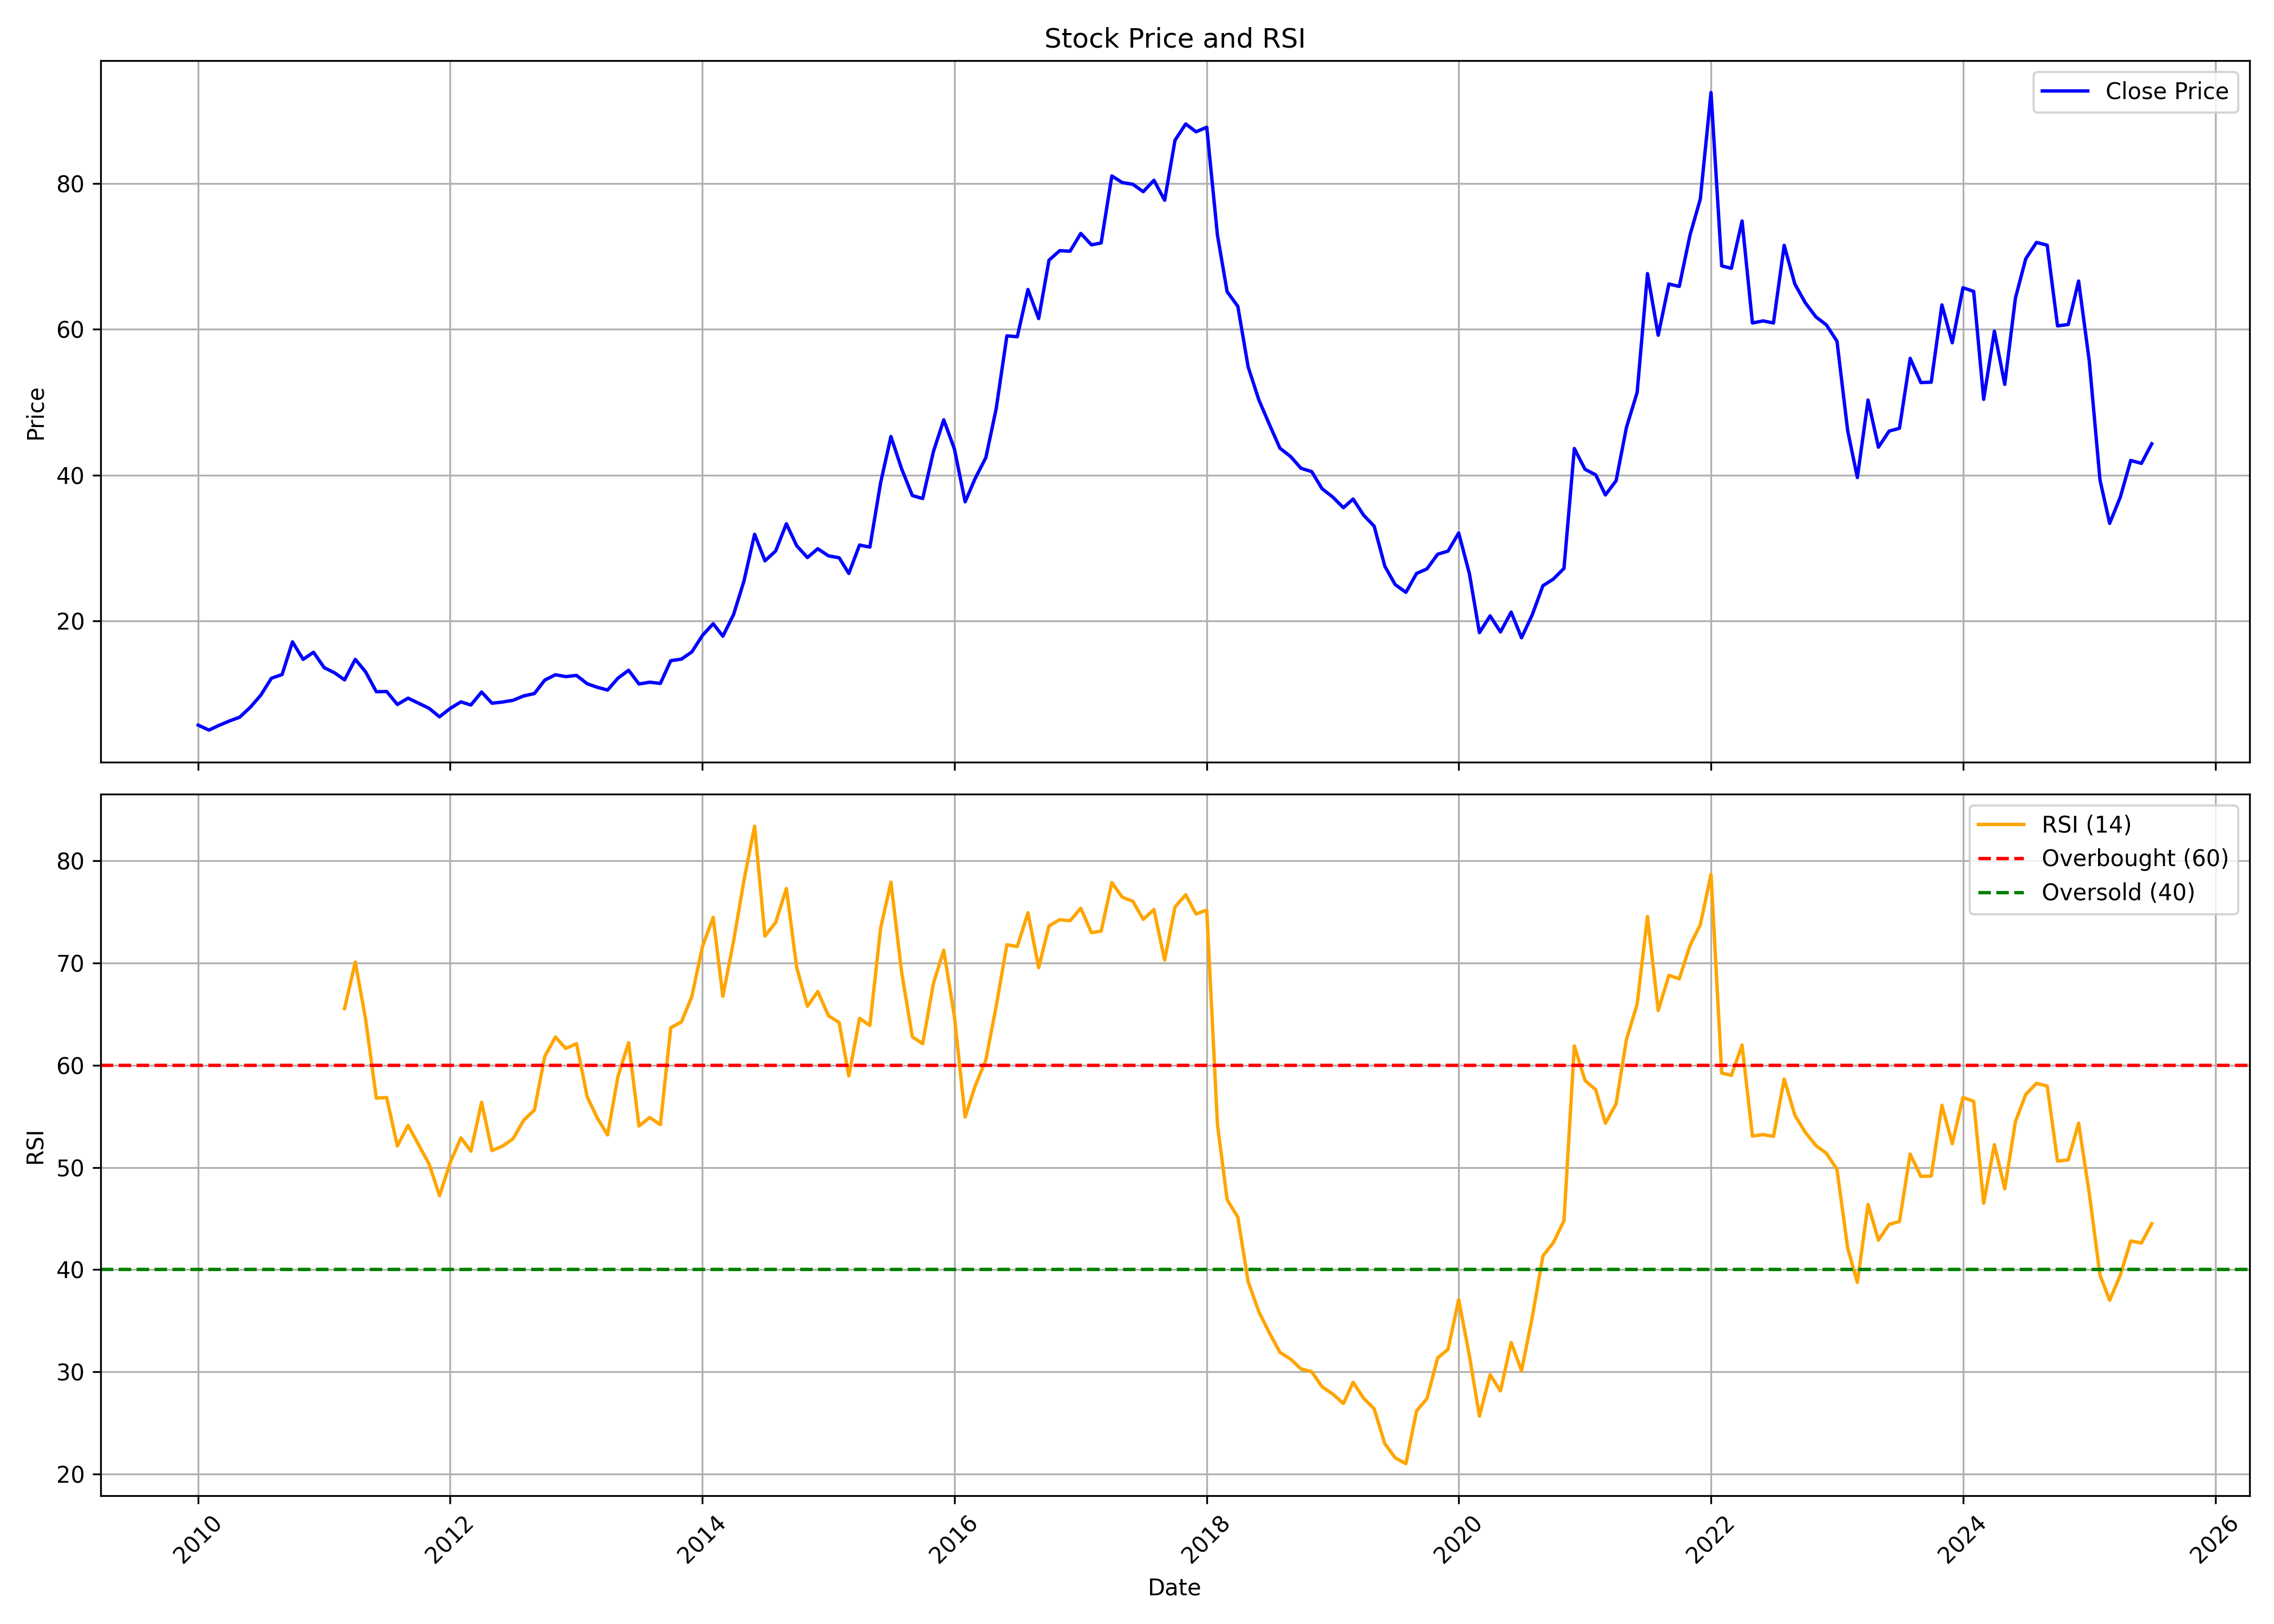

Values plotted in this chart, from the file beside it:
, date, symbol, open, high, low, close, volume, rsi
0, 2010-01-01, SUTLEJTEX, 5.705, 8.221, 5.682, 5.726, 2124195, 
1, 2010-02-01, SUTLEJTEX, 5.963, 6.212, 5.046, 5.046, 354540, 
2, 2010-03-01, SUTLEJTEX, 5.046, 5.901, 5.046, 5.665, 1002120, 
3, 2010-04-01, SUTLEJTEX, 5.588, 6.66, 5.583, 6.286, 328245, 
4, 2010-05-01, SUTLEJTEX, 6.286, 7.622, 5.296, 6.81, 2407365, 
5, 2010-06-01, SUTLEJTEX, 6.635, 8.641, 6.375, 8.18, 2782755, 
6, 2010-07-01, SUTLEJTEX, 8.043, 10.06, 7.939, 9.815, 15039915, 
7, 2010-08-01, SUTLEJTEX, 9.859, 13.95, 9.626, 12.15, 8009445, 
8, 2010-09-01, SUTLEJTEX, 12.25, 14.27, 12.25, 12.66, 4438695, 
9, 2010-10-01, SUTLEJTEX, 12.69, 19.62, 12.56, 17.14, 14865675, 
10, 2010-11-01, SUTLEJTEX, 17.54, 18.73, 13.54, 14.74, 2624250, 
11, 2010-12-01, SUTLEJTEX, 14.53, 16.39, 11.94, 15.72, 895245, 
12, 2011-01-01, SUTLEJTEX, 15.83, 16.14, 13.06, 13.61, 1372620, 
13, 2011-02-01, SUTLEJTEX, 13.25, 14.74, 10.45, 12.87, 965820, 
14, 2011-03-01, SUTLEJTEX, 12.19, 13.9, 11.21, 11.93, 1199880, 65.54
15, 2011-04-01, SUTLEJTEX, 11.88, 15.62, 11.88, 14.75, 4368165, 70.09
16, 2011-05-01, SUTLEJTEX, 14.94, 15.3, 12.19, 13.02, 2309385, 64.49
17, 2011-06-01, SUTLEJTEX, 12.74, 13.02, 9.003, 10.31, 1560690, 56.78
18, 2011-07-01, SUTLEJTEX, 10.38, 11.73, 9.859, 10.34, 1724970, 56.84
19, 2011-08-01, SUTLEJTEX, 10.38, 10.59, 7.707, 8.554, 823725, 52.1
20, 2011-09-01, SUTLEJTEX, 8.554, 10.43, 8.362, 9.424, 584850, 54.11
21, 2011-10-01, SUTLEJTEX, 9.254, 9.778, 8.079, 8.74, 449745, 52.26
22, 2011-11-01, SUTLEJTEX, 8.504, 9.081, 7.217, 8.03, 543630, 50.33
23, 2011-12-01, SUTLEJTEX, 7.933, 8.127, 6.609, 6.863, 482880, 47.24
24, 2012-01-01, SUTLEJTEX, 6.868, 9.647, 6.863, 8.014, 724665, 50.47
25, 2012-02-01, SUTLEJTEX, 7.864, 9.644, 7.778, 8.916, 667950, 52.9
26, 2012-03-01, SUTLEJTEX, 8.913, 9.225, 8.051, 8.483, 469995, 51.59
27, 2012-04-01, SUTLEJTEX, 8.441, 10.91, 8.441, 10.26, 1190205, 56.37
28, 2012-05-01, SUTLEJTEX, 10.4, 10.75, 8.006, 8.732, 158760, 51.65
29, 2012-06-01, SUTLEJTEX, 9.072, 9.14, 7.659, 8.891, 307575, 52.1
30, 2012-07-01, SUTLEJTEX, 8.761, 10.36, 8.756, 9.129, 342915, 52.8
31, 2012-08-01, SUTLEJTEX, 8.918, 10.05, 8.656, 9.729, 580950, 54.62
32, 2012-09-01, SUTLEJTEX, 9.942, 10.25, 9.296, 10.05, 448500, 55.61
33, 2012-10-01, SUTLEJTEX, 9.929, 12.16, 9.269, 11.9, 874350, 60.86
34, 2012-11-01, SUTLEJTEX, 11.89, 12.97, 11.13, 12.63, 1229100, 62.76
35, 2012-12-01, SUTLEJTEX, 12.96, 12.96, 11.41, 12.38, 285615, 61.64
36, 2013-01-01, SUTLEJTEX, 12.49, 13, 11.48, 12.54, 406425, 62.11
37, 2013-02-01, SUTLEJTEX, 12.76, 12.97, 10.92, 11.4, 272700, 56.91
38, 2013-03-01, SUTLEJTEX, 11.08, 11.82, 10.29, 10.93, 317730, 54.92
39, 2013-04-01, SUTLEJTEX, 11.67, 12.16, 10.38, 10.53, 46710, 53.18
40, 2013-05-01, SUTLEJTEX, 10.53, 13.17, 10.53, 12.16, 115620, 58.88
41, 2013-06-01, SUTLEJTEX, 12.44, 13.25, 11.4, 13.25, 24660, 62.21
42, 2013-07-01, SUTLEJTEX, 13.25, 13.53, 11.11, 11.36, 42540, 54.05
43, 2013-08-01, SUTLEJTEX, 11.44, 11.78, 11.11, 11.61, 200490, 54.89
44, 2013-09-01, SUTLEJTEX, 11.69, 12.19, 11.11, 11.44, 114930, 54.18
45, 2013-10-01, SUTLEJTEX, 11.78, 14.56, 11.78, 14.56, 70130, 63.67
46, 2013-11-01, SUTLEJTEX, 15.28, 16.42, 14.16, 14.78, 180750, 64.24
47, 2013-12-01, SUTLEJTEX, 14.89, 16.16, 14.89, 15.76, 144560, 66.71
48, 2014-01-01, SUTLEJTEX, 15.76, 19.16, 15.07, 18.03, 492390, 71.62
49, 2014-02-01, SUTLEJTEX, 17.91, 20.24, 16.59, 19.63, 569500, 74.48
50, 2014-03-01, SUTLEJTEX, 18.74, 19.8, 17.21, 17.92, 617380, 66.74
51, 2014-04-01, SUTLEJTEX, 17.92, 21.47, 17.68, 20.88, 843850, 72.14
52, 2014-05-01, SUTLEJTEX, 20.88, 26.87, 20.24, 25.46, 3506640, 78.05
53, 2014-06-01, SUTLEJTEX, 25.29, 32.68, 24.88, 31.9, 2582530, 83.4
54, 2014-07-01, SUTLEJTEX, 31.53, 34.83, 27.45, 28.26, 1418910, 72.63
55, 2014-08-01, SUTLEJTEX, 28.66, 31.89, 27.32, 29.61, 1325910, 73.97
56, 2014-09-01, SUTLEJTEX, 29.67, 37.68, 28.57, 33.34, 2806420, 77.29
57, 2014-10-01, SUTLEJTEX, 33.9, 33.91, 28.74, 30.32, 737580, 69.56
58, 2014-11-01, SUTLEJTEX, 30.47, 30.82, 27.43, 28.7, 985150, 65.77
59, 2014-12-01, SUTLEJTEX, 28.52, 32.64, 28.4, 29.91, 1223300, 67.21
... 127 more rows
